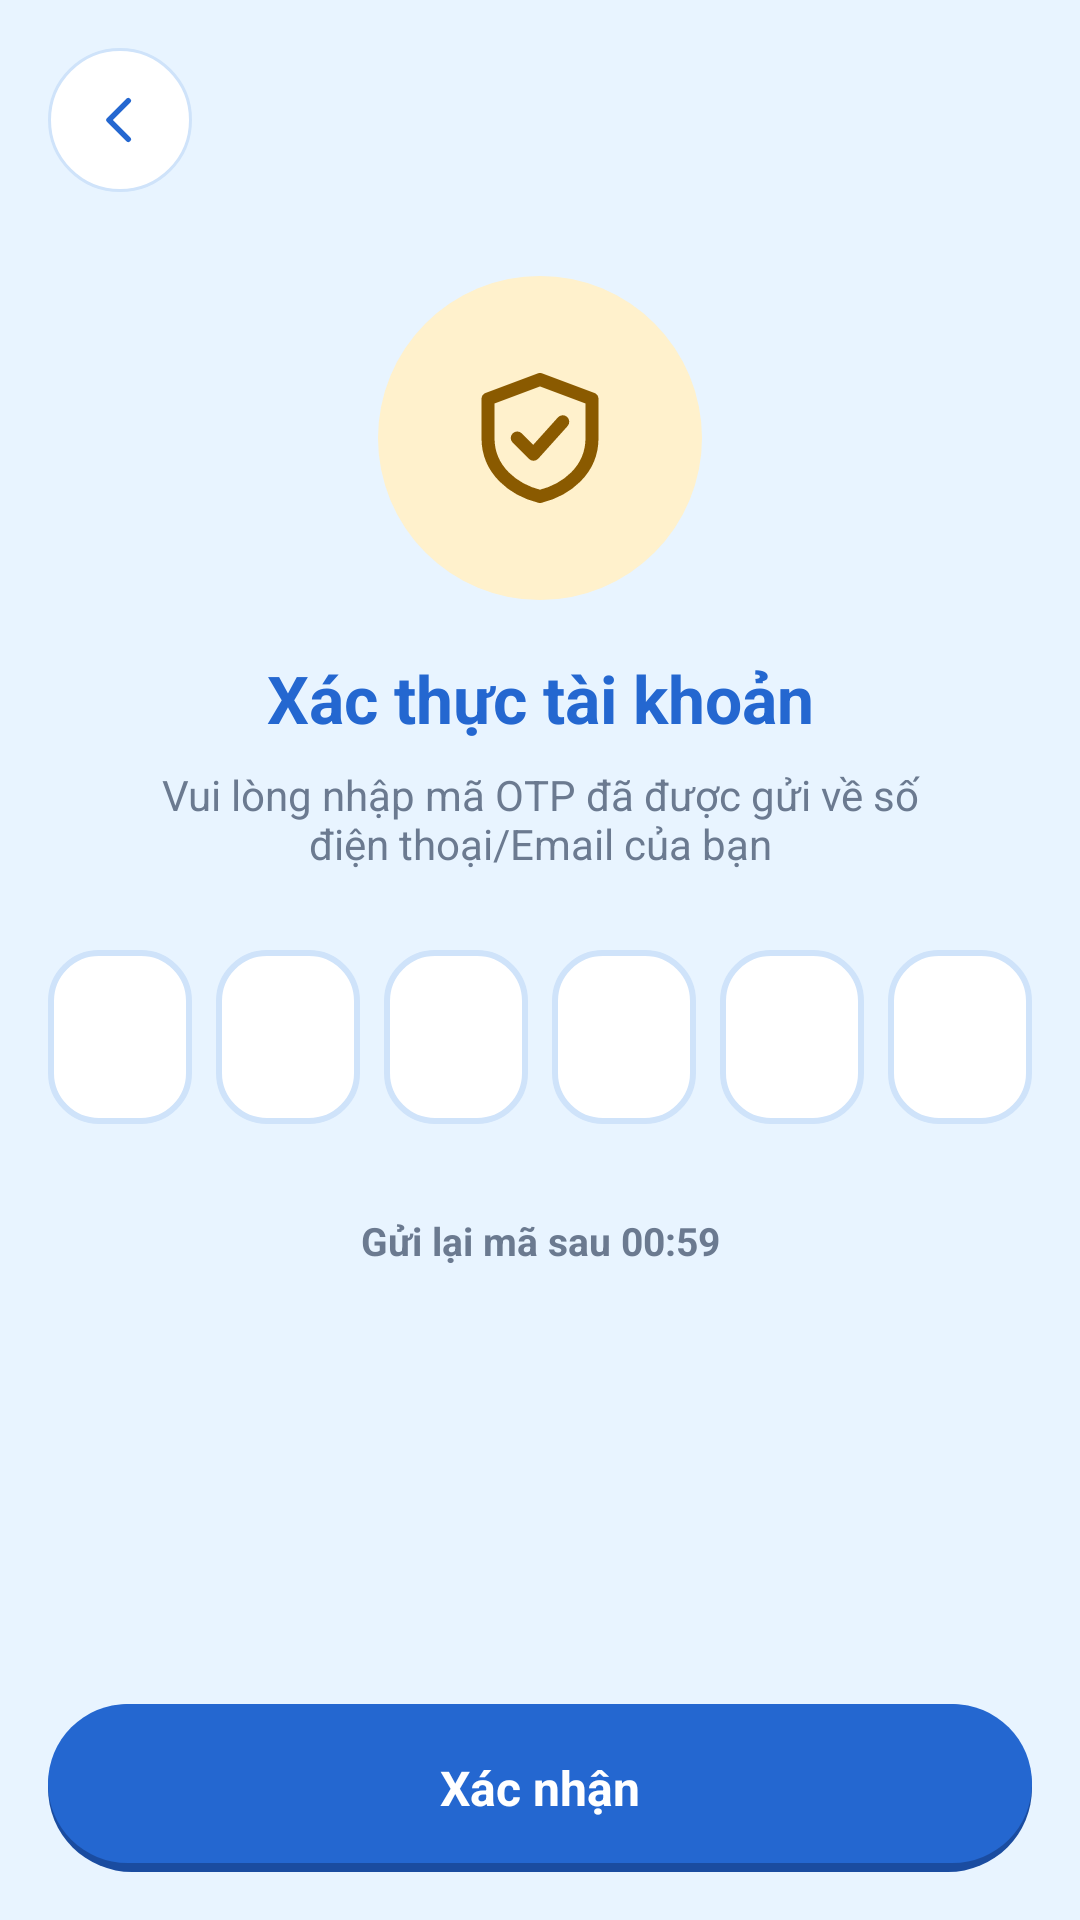

This screen was rendered from an Android layout file. Write that file and the resources it references.
<!-- AndroidManifest.xml: application theme Theme.KidsPlay -->
<!-- res/layout/fragment_otp.xml -->
<?xml version="1.0" encoding="utf-8"?>
<LinearLayout xmlns:android="http://schemas.android.com/apk/res/android"
    xmlns:app="http://schemas.android.com/apk/res-auto"
    xmlns:tools="http://schemas.android.com/tools"
    android:layout_width="match_parent"
    android:layout_height="match_parent"
    android:orientation="vertical"
    android:padding="16dp">

    <ImageView
        android:id="@+id/btnBack"
        style="@style/KpBackButton" />

    <FrameLayout
        android:layout_width="108dp"
        android:layout_height="108dp"
        android:layout_gravity="center_horizontal"
        android:layout_marginTop="28dp"
        android:background="@drawable/bg_icon_soft_circle">

        <ImageView
            android:layout_width="52dp"
            android:layout_height="52dp"
            android:layout_gravity="center"
            android:contentDescription="Xác thực"
            android:src="@drawable/ic_shield_check"
            android:tint="@color/kp_brown" />
    </FrameLayout>

    <TextView
        android:layout_width="match_parent"
        android:layout_height="wrap_content"
        android:layout_marginTop="18dp"
        android:gravity="center"
        android:text="Xác thực tài khoản"
        android:textColor="@color/kp_blue"
        android:textSize="22sp"
        android:textStyle="bold" />

    <TextView
        android:layout_width="match_parent"
        android:layout_height="wrap_content"
        android:layout_marginStart="24dp"
        android:layout_marginTop="8dp"
        android:layout_marginEnd="24dp"
        android:gravity="center"
        android:text="Vui lòng nhập mã OTP đã được gửi về số điện thoại/Email của bạn"
        android:textColor="@color/kp_grey"
        android:textSize="14sp" />

    <LinearLayout
        android:layout_width="match_parent"
        android:layout_height="wrap_content"
        android:layout_marginTop="26dp"
        android:gravity="center"
        android:orientation="horizontal">

            <EditText
                android:id="@+id/otp1"
                android:layout_width="48dp"
                android:layout_height="58dp"
                android:layout_marginStart="4dp"
                android:layout_marginEnd="4dp"
                android:background="@drawable/bg_otp_box"
                android:gravity="center"
                android:importantForAutofill="no"
                android:inputType="number"
                android:maxLength="1"
                android:textColor="@color/kp_navy"
                android:textSize="22sp"
                android:textStyle="bold" />
            <EditText
                android:id="@+id/otp2"
                android:layout_width="48dp"
                android:layout_height="58dp"
                android:layout_marginStart="4dp"
                android:layout_marginEnd="4dp"
                android:background="@drawable/bg_otp_box"
                android:gravity="center"
                android:importantForAutofill="no"
                android:inputType="number"
                android:maxLength="1"
                android:textColor="@color/kp_navy"
                android:textSize="22sp"
                android:textStyle="bold" />
            <EditText
                android:id="@+id/otp3"
                android:layout_width="48dp"
                android:layout_height="58dp"
                android:layout_marginStart="4dp"
                android:layout_marginEnd="4dp"
                android:background="@drawable/bg_otp_box"
                android:gravity="center"
                android:importantForAutofill="no"
                android:inputType="number"
                android:maxLength="1"
                android:textColor="@color/kp_navy"
                android:textSize="22sp"
                android:textStyle="bold" />
            <EditText
                android:id="@+id/otp4"
                android:layout_width="48dp"
                android:layout_height="58dp"
                android:layout_marginStart="4dp"
                android:layout_marginEnd="4dp"
                android:background="@drawable/bg_otp_box"
                android:gravity="center"
                android:importantForAutofill="no"
                android:inputType="number"
                android:maxLength="1"
                android:textColor="@color/kp_navy"
                android:textSize="22sp"
                android:textStyle="bold" />
            <EditText
                android:id="@+id/otp5"
                android:layout_width="48dp"
                android:layout_height="58dp"
                android:layout_marginStart="4dp"
                android:layout_marginEnd="4dp"
                android:background="@drawable/bg_otp_box"
                android:gravity="center"
                android:importantForAutofill="no"
                android:inputType="number"
                android:maxLength="1"
                android:textColor="@color/kp_navy"
                android:textSize="22sp"
                android:textStyle="bold" />
            <EditText
                android:id="@+id/otp6"
                android:layout_width="48dp"
                android:layout_height="58dp"
                android:layout_marginStart="4dp"
                android:layout_marginEnd="4dp"
                android:background="@drawable/bg_otp_box"
                android:gravity="center"
                android:importantForAutofill="no"
                android:inputType="number"
                android:maxLength="1"
                android:textColor="@color/kp_navy"
                android:textSize="22sp"
                android:textStyle="bold" />
    </LinearLayout>

    <TextView
        android:id="@+id/tvResend"
        android:layout_width="match_parent"
        android:layout_height="wrap_content"
        android:layout_marginTop="22dp"
        android:gravity="center"
        android:padding="8dp"
        android:text="Gửi lại mã sau 00:59"
        android:textColor="@color/kp_grey"
        android:textSize="13sp"
        android:textStyle="bold" />

    <View
        android:layout_width="match_parent"
        android:layout_height="0dp"
        android:layout_weight="1" />

    <TextView
        android:id="@+id/btnConfirm"
        style="@style/KpBtn.Blue"
        android:text="Xác nhận" />
</LinearLayout>
<!-- resources referenced by this layout -->
<resources>
  <color name="kp_blue">#2467D0</color>
  <color name="kp_brown">#8A5A00</color>
  <color name="kp_grey">#6B7A90</color>
  <color name="kp_navy">#1B2A41</color>
  <!-- drawable bg_icon_soft_circle (drawable) -->
  <?xml version="1.0" encoding="utf-8"?>
  <shape xmlns:android="http://schemas.android.com/apk/res/android" android:shape="oval">
      <solid android:color="@color/kp_orange_soft" />
  </shape>
  <!-- drawable ic_shield_check (drawable) -->
  <?xml version="1.0" encoding="utf-8"?>
  <vector xmlns:android="http://schemas.android.com/apk/res/android"
      android:width="24dp"
      android:height="24dp"
      android:viewportWidth="24"
      android:viewportHeight="24">
      <path
          android:fillColor="#00000000"
          android:pathData="M12,3 L20,6 L20,12 C20,17 16,20 12,21 C8,20 4,17 4,12 L4,6 Z M8.5,12 L11,14.5 L15.5,9.5"
          android:strokeColor="#FFFFFFFF"
          android:strokeWidth="2"
          android:strokeLineCap="round"
          android:strokeLineJoin="round" />
  </vector>
  <style name="KpBackButton">
          <item name="android:layout_width">48dp</item>
          <item name="android:layout_height">48dp</item>
          <item name="android:background">@drawable/bg_circle_white</item>
          <item name="android:padding">13dp</item>
          <item name="android:src">@drawable/ic_back</item>
          <item name="android:tint">@color/kp_blue</item>
          <item name="android:contentDescription">Quay lại</item>
          <item name="android:clickable">true</item>
          <item name="android:focusable">true</item>
      </style>
  <style name="KpBtn.Blue"><item name="android:background">@drawable/bg_btn_blue</item></style>
  <style name="Theme.KidsPlay" parent="Theme.MaterialComponents.Light.NoActionBar">
          <item name="colorPrimary">@color/kp_blue</item>
          <item name="colorPrimaryVariant">@color/kp_blue_dark</item>
          <item name="colorOnPrimary">@color/white</item>
          <item name="colorSecondary">@color/kp_orange</item>
          <item name="android:windowBackground">@color/kp_bg</item>
          <item name="android:statusBarColor">@color/kp_bg</item>
          <item name="android:windowLightStatusBar">true</item>
          <item name="android:textColorPrimary">@color/kp_navy</item>
      </style>
  <color name="kp_orange_soft">#FFF1CC</color>
  <color name="white">#FFFFFFFF</color>
  <color name="kp_orange">#F5A623</color>
  <color name="kp_border">#CFE3FA</color>
  <!-- drawable bg_circle_white (drawable) -->
  <?xml version="1.0" encoding="utf-8"?>
  <shape xmlns:android="http://schemas.android.com/apk/res/android" android:shape="oval">
      <solid android:color="@color/white" />
      <stroke android:width="1dp" android:color="@color/kp_border" />
  </shape>
  <!-- drawable ic_back (drawable) -->
  <?xml version="1.0" encoding="utf-8"?>
  <vector xmlns:android="http://schemas.android.com/apk/res/android"
      android:width="24dp"
      android:height="24dp"
      android:viewportWidth="24"
      android:viewportHeight="24">
      <path
          android:fillColor="#00000000"
          android:pathData="M15,5 L8,12 L15,19"
          android:strokeColor="#FFFFFFFF"
          android:strokeWidth="2"
          android:strokeLineCap="round"
          android:strokeLineJoin="round" />
  </vector>
  <!-- drawable bg_btn_blue (drawable) -->
  <?xml version="1.0" encoding="utf-8"?>
  <ripple xmlns:android="http://schemas.android.com/apk/res/android" android:color="#33FFFFFF">
      <item>
          <layer-list>
              <item>
                  <shape android:shape="rectangle"><corners android:radius="28dp" /><solid android:color="@color/kp_blue_dark" /></shape>
              </item>
              <item android:bottom="3dp">
                  <shape android:shape="rectangle"><corners android:radius="28dp" /><solid android:color="@color/kp_blue" /></shape>
              </item>
          </layer-list>
      </item>
  </ripple>
  <color name="kp_blue_dark">#1A4CA0</color>
  <color name="kp_bg">#E8F4FF</color>
</resources>
